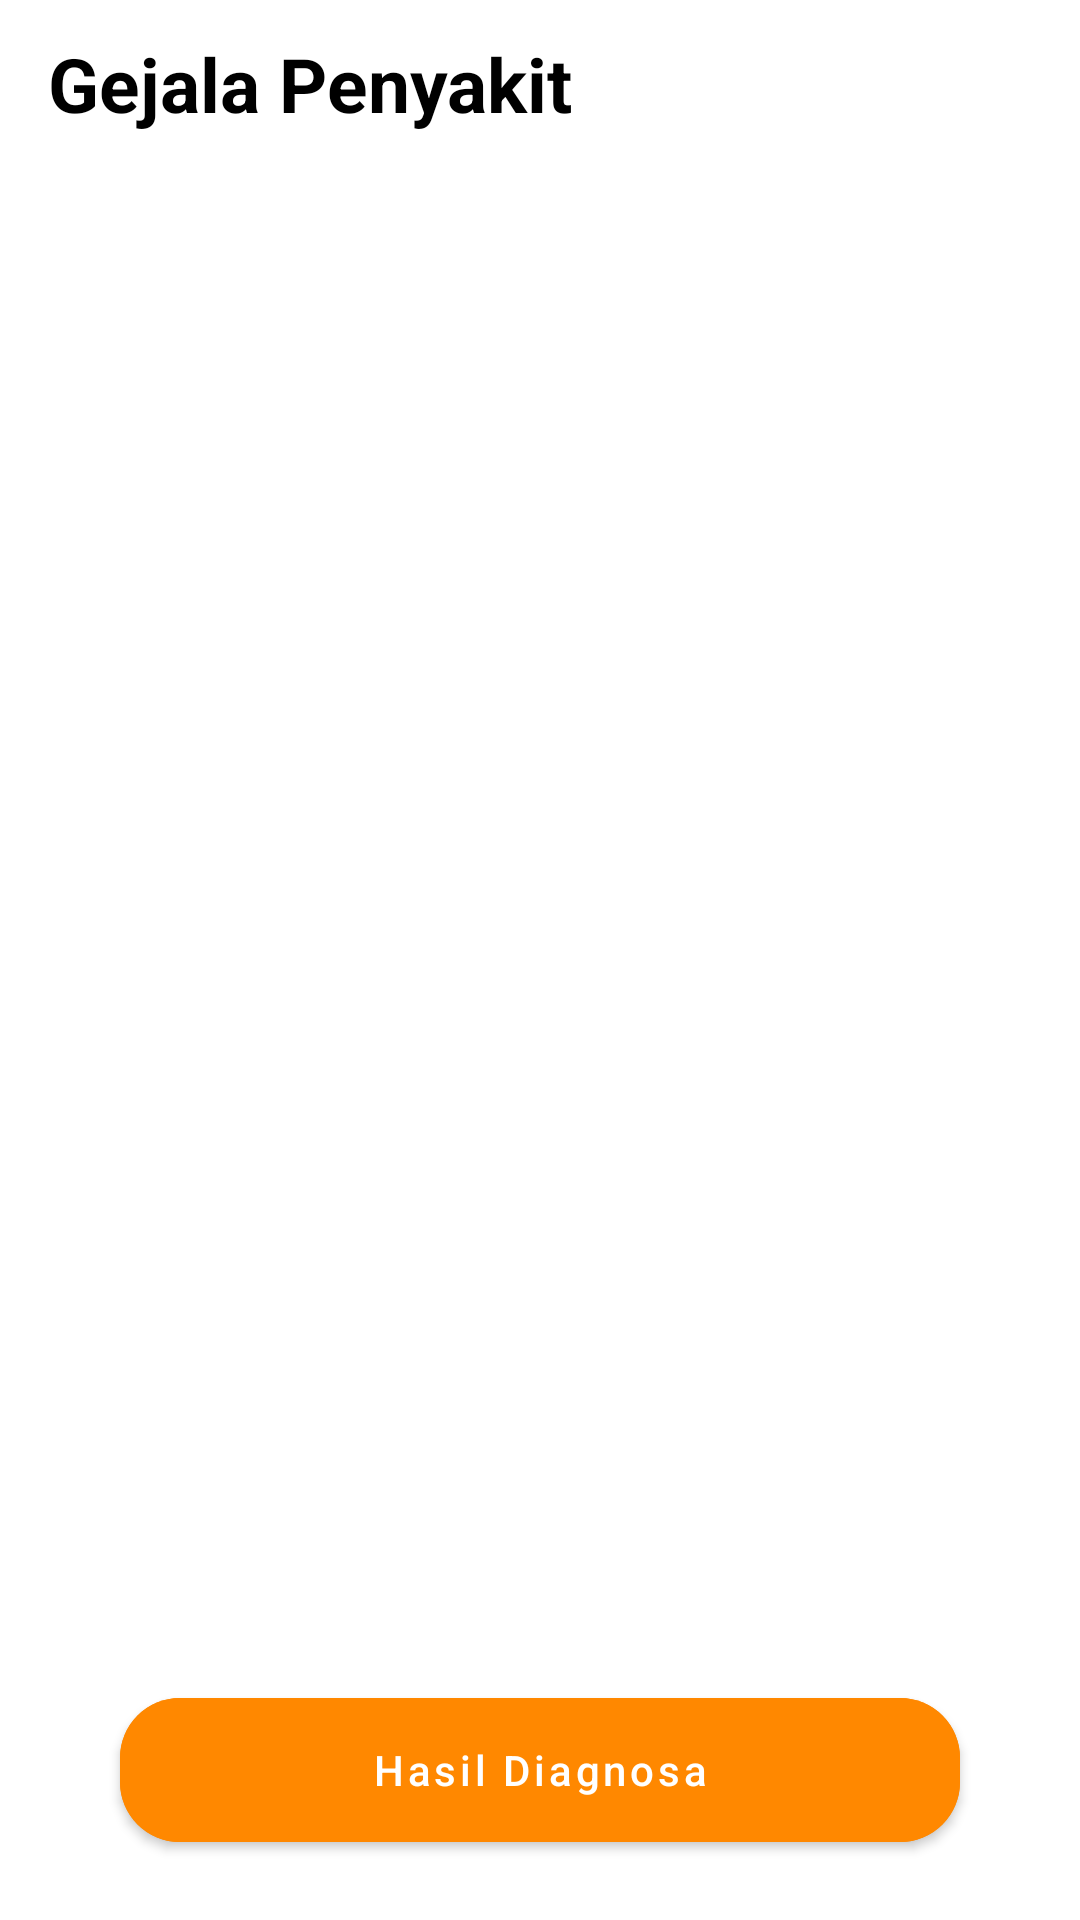

Produce the Android XML layout that renders to this screen, including the resource entries it uses.
<!-- AndroidManifest.xml: application theme Theme.JagungkuSehat -->
<!-- res/layout/fragment_konsultasi.xml -->
<?xml version="1.0" encoding="utf-8"?>
<FrameLayout xmlns:android="http://schemas.android.com/apk/res/android"
    xmlns:tools="http://schemas.android.com/tools"
    xmlns:app="http://schemas.android.com/apk/res-auto"
    android:layout_width="match_parent"
    android:layout_height="match_parent"
    tools:context=".fragment.KonsultasiFragment">
    <androidx.coordinatorlayout.widget.CoordinatorLayout
        android:layout_width="match_parent"
        android:layout_height="match_parent"
        android:background="@color/white"
        android:fitsSystemWindows="true">

        <com.google.android.material.appbar.AppBarLayout
            android:layout_width="match_parent"
            android:layout_height="wrap_content"
            android:background="@android:color/transparent"
            app:elevation="0dp">

            <androidx.appcompat.widget.Toolbar
                android:id="@+id/toolbar"
                android:layout_width="match_parent"
                android:layout_height="?actionBarSize">

                <RelativeLayout
                    android:layout_width="match_parent"
                    android:layout_height="wrap_content">

                    <TextView
                        android:layout_width="wrap_content"
                        android:layout_height="wrap_content"
                        android:layout_alignParentStart="true"
                        android:layout_centerInParent="true"
                        android:text="Gejala Penyakit"
                        android:textColor="@color/black"
                        android:textSize="25sp"
                        android:textStyle="bold" />

                </RelativeLayout>

            </androidx.appcompat.widget.Toolbar>

        </com.google.android.material.appbar.AppBarLayout>

        <androidx.core.widget.NestedScrollView
            android:layout_width="match_parent"
            android:layout_height="670dp"
            app:layout_behavior="@string/appbar_scrolling_view_behavior">

            <LinearLayout
                android:layout_width="match_parent"
                android:layout_height="wrap_content"
                android:orientation="vertical">

                <androidx.recyclerview.widget.RecyclerView
                    android:id="@+id/rvGejalaPenyakit"
                    android:layout_width="match_parent"
                    android:layout_height="wrap_content"
                    android:layout_marginBottom="80dp" />

            </LinearLayout>

        </androidx.core.widget.NestedScrollView>

        <com.google.android.material.button.MaterialButton
            android:id="@+id/btnHasilDiagnosa"
            style="@style/Widget.MaterialComponents.Button"
            android:layout_width="match_parent"
            android:layout_height="60dp"
            android:layout_gravity="bottom"
            android:layout_marginStart="40dp"
            android:layout_marginTop="30dp"
            android:layout_marginEnd="40dp"
            android:layout_marginBottom="20dp"
            android:backgroundTint="@android:color/holo_orange_dark"
            android:text="Hasil Diagnosa"
            android:textAllCaps="false"
            android:textColor="@color/white"
            app:cornerRadius="20dp"
            app:elevation="5dp" />

    </androidx.coordinatorlayout.widget.CoordinatorLayout>
</FrameLayout>
<!-- resources referenced by this layout -->
<resources>
  <color name="black">#FF000000</color>
  <color name="white">#FFFFFFFF</color>
  <style name="Theme.JagungkuSehat" parent="Theme.MaterialComponents.DayNight.NoActionBar">
          
          <item name="colorPrimary">@color/purple_500</item>
          <item name="colorPrimaryVariant">@color/purple_700</item>
          <item name="colorOnPrimary">@color/white</item>
          <item name="android:statusBarColor">@color/purple_700</item>
          
          <item name="colorSecondary">@color/primary</item>
          <item name="colorSecondaryVariant">@color/primary</item>
          <item name="colorOnSecondary">@color/black</item>
      </style>
  <color name="purple_500">#EE8300</color>
  <color name="purple_700">#B36B00</color>
  <color name="primary">#6EA043</color>
</resources>
